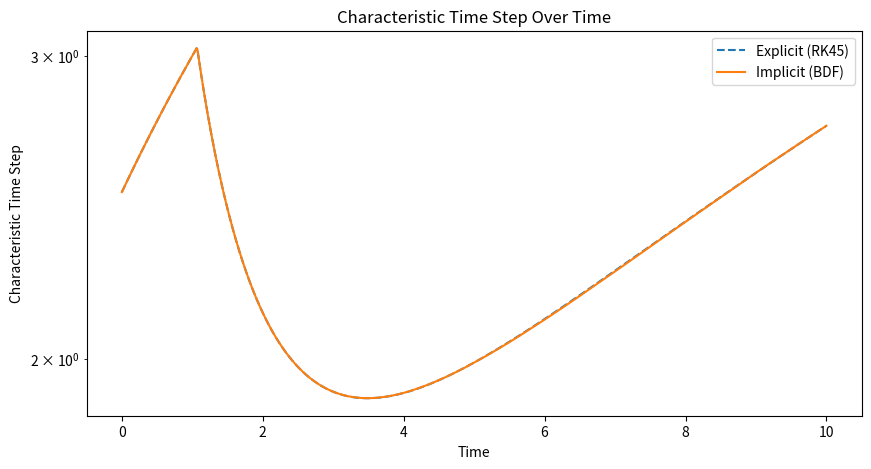
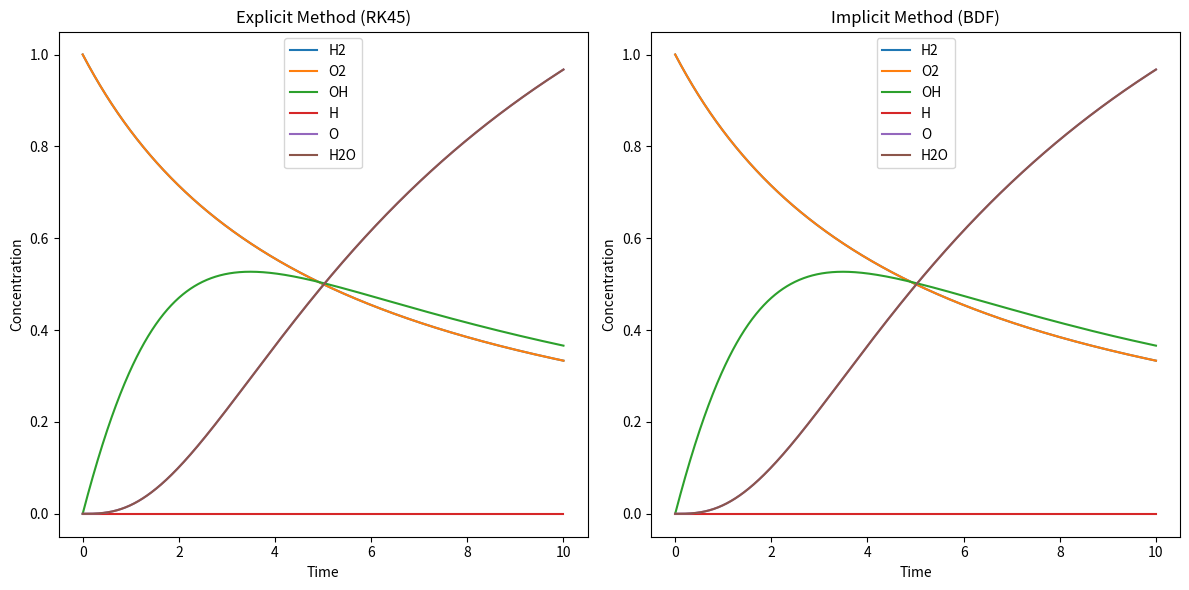
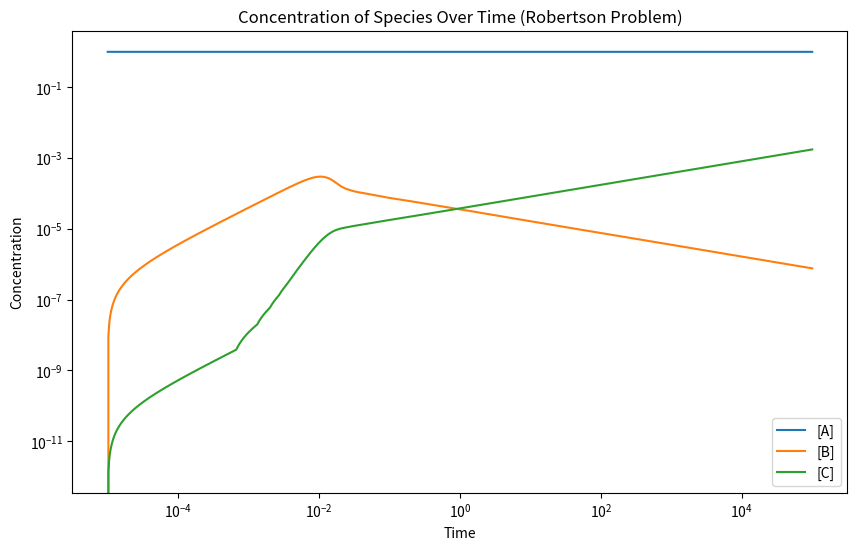

Reproduce these figures in Python, in order. (Note: this script raises an exception after producing the figures.)
# Re-import necessary libraries and redefine constants/functions after state reset
import numpy as np
import matplotlib.pyplot as plt
from scipy.integrate import solve_ivp

# Reaction rate constants (arbitrary units)
k1 = 0.2
k2 = 0.5
k3 = 0.1
k4 = 0.3

# System of ODEs for simplified combustion
def combustion_kinetics(t, y):
    y1, y2, y3, y4, y5, y6 = y
    dy1_dt = -k1 * y1 * y2 + k3 * y4 * y5
    dy2_dt = -k1 * y1 * y2 + k4 * y4 * y2
    dy3_dt =  2*k1 * y1 * y2 - k2 * y3**2 + k4 * y4 * y2
    dy4_dt = -k3 * y4 * y5 + k4 * y4 * y2
    dy5_dt = -k3 * y4 * y5 + k2 * y3**2
    dy6_dt = k2 * y3**2
    return [dy1_dt, dy2_dt, dy3_dt, dy4_dt, dy5_dt, dy6_dt]

# Initial concentrations (arbitrary units)
y0 = [1.0, 1.0, 0.0, 0.0, 0.0, 0.0]  # [H2, O2, OH, H, O, H2O]

# Time points
t_eval = np.linspace(0, 10, 1000)

# Solve the ODEs using an explicit method (RK45) and implicit method (BDF)
sol_explicit = solve_ivp(combustion_kinetics, [0, 10], y0, method='RK45', t_eval=t_eval)
sol_implicit = solve_ivp(combustion_kinetics, [0, 10], y0, method='BDF', t_eval=t_eval)

# Define a function to compute the Jacobian matrix of the system at any point
def jacobian(y):
    y1, y2, y3, y4, y5, y6 = y
    J = np.zeros((6, 6))
    
    # Partial derivatives for each species with respect to each other
    J[0, 0] = -k1 * y2
    J[0, 1] = -k1 * y1
    J[0, 3] = k3 * y5
    J[0, 4] = k3 * y4
    
    J[1, 0] = -k1 * y2
    J[1, 1] = -k1 * y1 + k4 * y4
    J[1, 3] = k4 * y2
    
    J[2, 0] = 2 * k1 * y2
    J[2, 1] = 2 * k1 * y1
    J[2, 2] = -2 * k2 * y3
    J[2, 3] = k4 * y2
    J[3, 3] = -k3 * y5 + k4 * y2
    J[3, 4] = -k3 * y4
    
    J[4, 3] = -k3 * y5
    J[4, 4] = -k3 * y4 + 2 * k2 * y3
    J[5, 2] = 2 * k2 * y3
    
    return J

# Calculate the characteristic time step as the inverse of the largest eigenvalue
def characteristic_time_step(y):
    J = jacobian(y)
    eigenvalues = np.linalg.eigvals(J)
    max_eigenvalue = np.max(np.abs(eigenvalues))
    return 1 / max_eigenvalue if max_eigenvalue != 0 else np.inf

# Compute characteristic time steps along the solution
time_steps_explicit = [characteristic_time_step(y) for y in sol_explicit.y.T]
time_steps_implicit = [characteristic_time_step(y) for y in sol_implicit.y.T]

# Plot the characteristic time step over time for both methods
plt.figure(figsize=(10, 5))
plt.plot(sol_explicit.t, time_steps_explicit, label='Explicit (RK45)', linestyle='--')
plt.plot(sol_implicit.t, time_steps_implicit, label='Implicit (BDF)')
plt.yscale('log')
plt.xlabel('Time')
plt.ylabel('Characteristic Time Step')
plt.title('Characteristic Time Step Over Time')
plt.legend()
plt.show()

import numpy as np
import matplotlib.pyplot as plt
from scipy.integrate import solve_ivp

# Reaction rate constants (arbitrary units)
k1 = 0.2
k2 = 0.5
k3 = 0.1
k4 = 0.3

# System of ODEs for simplified combustion
def combustion_kinetics(t, y):
    y1, y2, y3, y4, y5, y6 = y
    dy1_dt = -k1 * y1 * y2 + k3 * y4 * y5
    dy2_dt = -k1 * y1 * y2 + k4 * y4 * y2
    dy3_dt =  2*k1 * y1 * y2 - k2 * y3**2 + k4 * y4 * y2
    dy4_dt = -k3 * y4 * y5 + k4 * y4 * y2
    dy5_dt = -k3 * y4 * y5 + k2 * y3**2
    dy6_dt = k2 * y3**2
    return [dy1_dt, dy2_dt, dy3_dt, dy4_dt, dy5_dt, dy6_dt]

# Initial concentrations (arbitrary units)
y0 = [1.0, 1.0, 0.0, 0.0, 0.0, 0.0]  # [H2, O2, OH, H, O, H2O]

# Time points
t_eval = np.linspace(0, 10, 1000)

# Solve the ODEs using an explicit method (RK45)
sol_explicit = solve_ivp(combustion_kinetics, [0, 10], y0, method='RK45', t_eval=t_eval)

# Solve the ODEs using an implicit method (BDF)
sol_implicit = solve_ivp(combustion_kinetics, [0, 10], y0, method='BDF', t_eval=t_eval)

# Plot the results
plt.figure(figsize=(12, 6))

# Plot for Explicit method (RK45)
plt.subplot(1, 2, 1)
plt.plot(sol_explicit.t, sol_explicit.y[0], label='H2')
plt.plot(sol_explicit.t, sol_explicit.y[1], label='O2')
plt.plot(sol_explicit.t, sol_explicit.y[2], label='OH')
plt.plot(sol_explicit.t, sol_explicit.y[3], label='H')
plt.plot(sol_explicit.t, sol_explicit.y[4], label='O')
plt.plot(sol_explicit.t, sol_explicit.y[5], label='H2O')
plt.title('Explicit Method (RK45)')
plt.xlabel('Time')
plt.ylabel('Concentration')
plt.legend()

# Plot for Implicit method (BDF)
plt.subplot(1, 2, 2)
plt.plot(sol_implicit.t, sol_implicit.y[0], label='H2')
plt.plot(sol_implicit.t, sol_implicit.y[1], label='O2')
plt.plot(sol_implicit.t, sol_implicit.y[2], label='OH')
plt.plot(sol_implicit.t, sol_implicit.y[3], label='H')
plt.plot(sol_implicit.t, sol_implicit.y[4], label='O')
plt.plot(sol_implicit.t, sol_implicit.y[5], label='H2O')
plt.title('Implicit Method (BDF)')
plt.xlabel('Time')
plt.ylabel('Concentration')
plt.legend()

plt.tight_layout()
plt.show()

## Robertson (1966)

# Define rate constants for the Robertson problem (1966)
k1 = 0.04
k2 = 1e4
k3 = 3e7

# Define the ODE system for Robertson's reaction mechanism
def robertson_kinetics(t, y):
    """Robetson's reaction mechanism ODE system.
        k1: A -> B
        k2: 2B -> C + B
        k3: B + C -> A + C
    Args:
        t (_type_): _description_
        y (_type_): _description_

    Returns:
        _type_: change rate
    """
    A, B, C = y
    dA_dt = -k1 * A + k3 * B*C
    dB_dt = k1 * A - k2 * B**2 - k3 * B*C
    dC_dt = k2 * B**2
    return [dA_dt, dB_dt, dC_dt]

# Initial concentrations (arbitrary units)
y0 = [1.0, 0.0, 0.0]  # [A, B, C]

# Time points for evaluation
t_eval = np.logspace(-5, 5, 1000)  # From 1e-6 to 10 (log scale)

# Solve the ODEs using the implicit method (BDF) for stability with stiff system
sol_robertson = solve_ivp(robertson_kinetics, [t_eval[0], t_eval[-1]], y0, method='BDF', t_eval=t_eval)

# Plot the concentrations over time
plt.figure(figsize=(10, 6))
plt.plot(sol_robertson.t, sol_robertson.y[0], label='[A]')
plt.plot(sol_robertson.t, sol_robertson.y[1], label='[B]')
plt.plot(sol_robertson.t, sol_robertson.y[2], label='[C]')
plt.yscale('log')
plt.xscale('log')
plt.xlabel('Time')
plt.ylabel('Concentration')
plt.title('Concentration of Species Over Time (Robertson Problem)')
plt.legend()
plt.show()

# Redefine the Jacobian function for Robertson's problem
def robertson_jacobian(y):
    A, B, C = y
    J = np.zeros((3, 3))
    
    # Partial derivatives for each species with respect to each other
    J[0, 0] = -k1
    J[0, 2] = k3
    J[1, 0] = k1
    J[1, 1] = -2 * k2 * B
    J[2, 1] = 2 * k2 * B
    J[2, 2] = -k3
    
    return J

# Calculate the characteristic time step as the inverse of the largest eigenvalue
def characteristic_time_step_robertson(y):
    J = robertson_jacobian(y)
    eigenvalues = np.linalg.eigvals(J)
    max_eigenvalue = np.max(np.abs(eigenvalues))
    return 1 / max_eigenvalue if max_eigenvalue != 0 else np.inf

# Compute characteristic time steps along the solution (only for the BDF solution)
time_steps_implicit_robertson = [characteristic_time_step_robertson(y) for y in sol_implicit_robertson.y.T]

# Plot the characteristic time step over time for the BDF method
plt.figure(figsize=(8, 5))
plt.plot(sol_implicit_robertson.t, time_steps_implicit_robertson, label='Implicit (BDF)')
plt.yscale('log')
plt.xscale('log')
plt.xlabel('Time')
plt.ylabel('Characteristic Time Step')
plt.title('Characteristic Time Step Over Time (Robertson Problem, BDF)')
plt.legend()
plt.show()